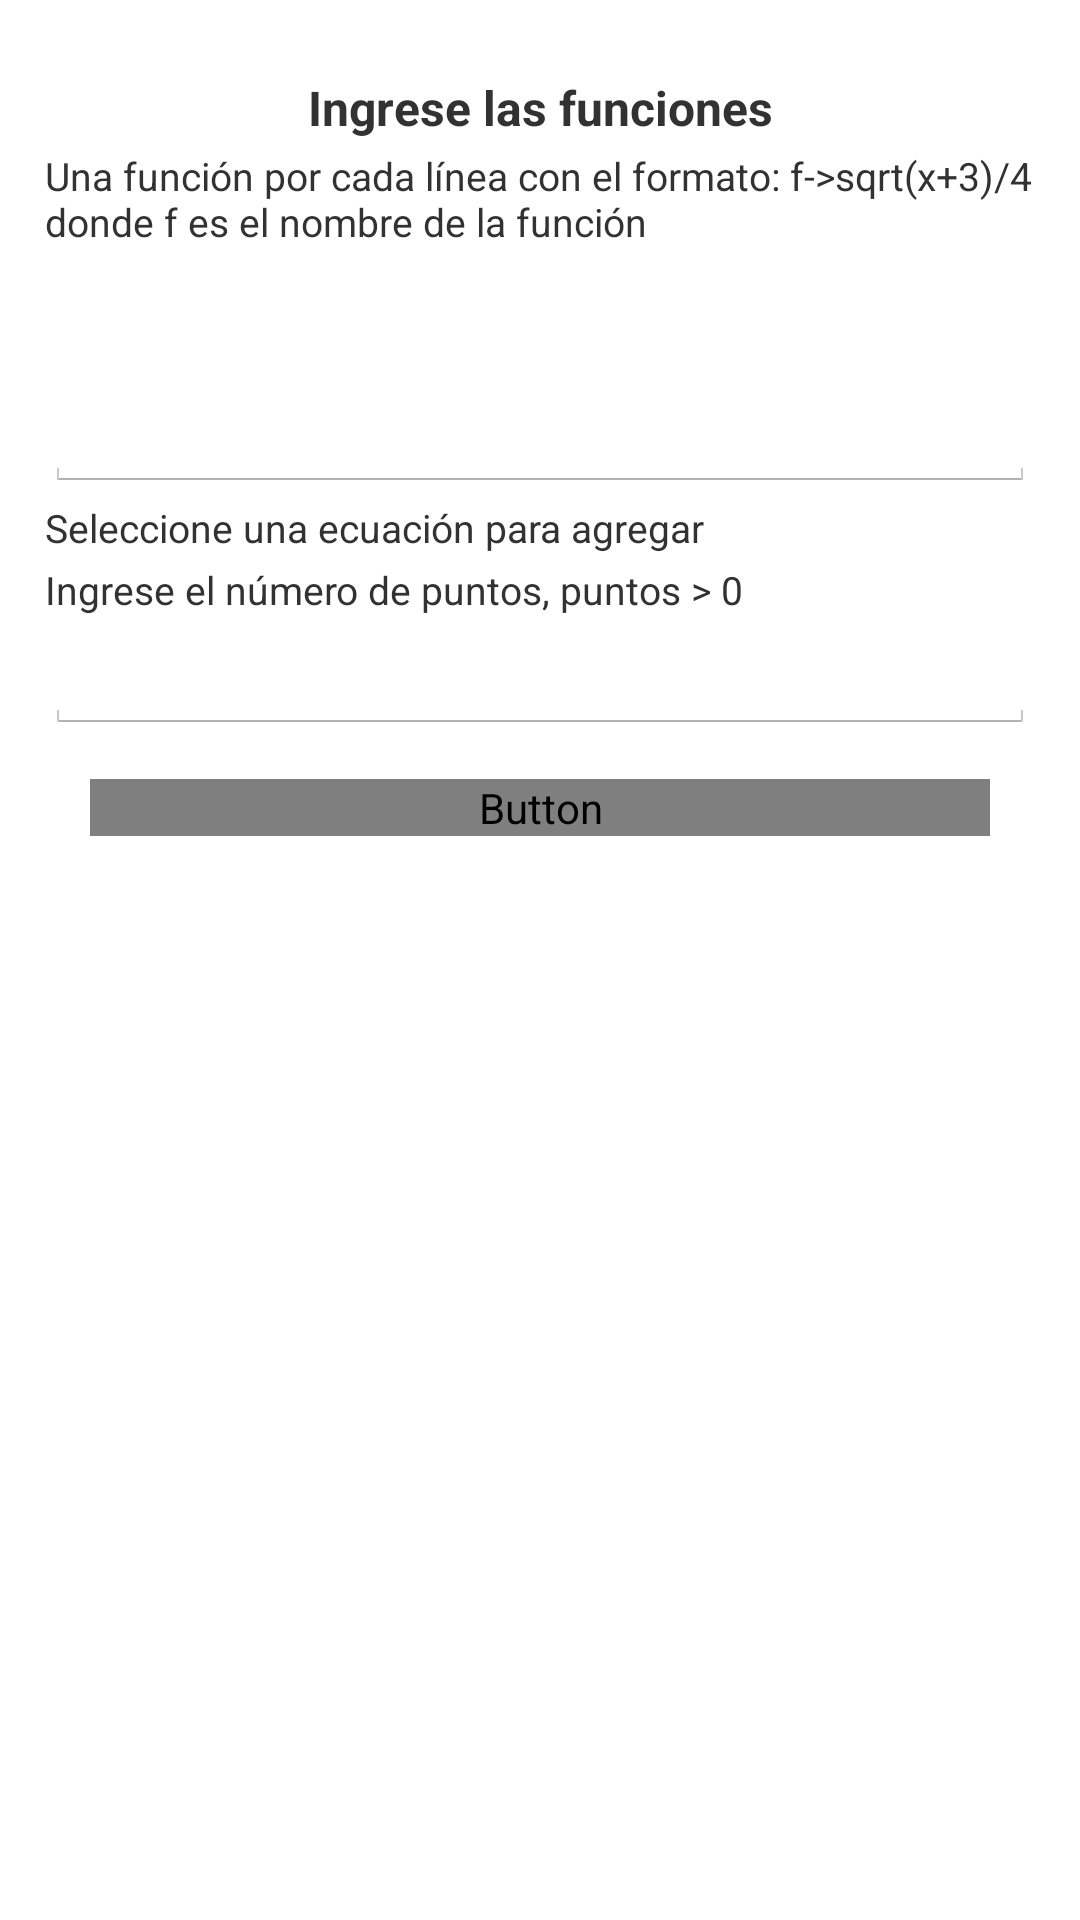

Reconstruct the res/layout file that produces this screen, plus the resources it refers to.
<!-- AndroidManifest.xml: application theme AppTheme -->
<!-- res/layout/actividad_graficador_entrada.xml -->
<?xml version="1.0" encoding="utf-8"?>
<ScrollView xmlns:android="http://schemas.android.com/apk/res/android"

    xmlns:tools="http://schemas.android.com/tools"
    android:layout_width="match_parent"
    android:layout_height="match_parent"
    tools:context="eafit.geminis.actividades.utilidades.GraficadorEntradaActividad"

    >
    <LinearLayout
        android:layout_width="match_parent"
        android:layout_height="wrap_content"
        android:id="@+id/entrada_graficador_layout"
        android:orientation="vertical"
        android:layout_margin="@dimen/margen_abajo_entrada">
        
        <ImageView
            android:layout_width="match_parent"
            android:layout_height="wrap_content"
            android:src="@drawable/line_graph"
            android:scaleType="center"/>

        <TextView
            style="@style/titulos_entrada_metodos"
            android:textAlignment="center"
            android:text="@string/pista_funcion_f"
            android:layout_marginTop="10dp"
            android:textStyle="bold"
            android:labelFor="@+id/et_funciones"/>

        <TextView
            style="@style/titulos_entrada_metodos"
            android:textSize="13sp"
            android:layout_marginTop="3dp"
            android:text="@string/pista_entrada_funciones" />

        <EditText
            android:layout_width="match_parent"
            android:layout_height="wrap_content"
            android:inputType="textMultiLine"
            android:minLines="3"
            android:layout_weight="1"
            android:id="@+id/et_funciones"/>

        <TextView
            style="@style/titulos_entrada_metodos"
            android:textSize="13sp"
            android:layout_marginTop="3dp"
            android:text="@string/sp_entrada"
            android:labelFor="@+id/sp_historico_funciones"/>


        <TextView
            style="@style/titulos_entrada_metodos"
            android:textSize="13sp"
            android:layout_marginTop="3dp"
            android:text="@string/nro_de_puntos"
            android:labelFor="@+id/et_puntos" />

        <EditText
            android:layout_width="match_parent"
            android:layout_height="wrap_content"
            android:id="@+id/et_puntos"
            android:inputType="number" />

        <Button
            style="@style/botones_calcular"
            android:id="@+id/bt_graficar"
            android:text="@string/texto_btgraficar"
            android:layout_weight="1" />

    </LinearLayout>

</ScrollView>
<!-- resources referenced by this layout -->
<resources>
  <dimen name="margen_abajo_entrada">15dp</dimen>
  <string name="nro_de_puntos">Ingrese el número de puntos, puntos &gt; 0</string>
  <string name="pista_entrada_funciones">Una función por cada línea con el formato:
          f-&gt;sqrt(x+3)/4 donde f es el nombre de la función</string>
  <string name="pista_funcion_f">Ingrese las funciones</string>
  <string name="sp_entrada">Seleccione una ecuación para agregar</string>
  <string name="texto_btgraficar">Graficar</string>
  <style name="botones_calcular">
          <item name="android:layout_width">match_parent</item>
          <item name="android:layout_height">wrap_content</item>
          <item name="android:textColor">@color/button_text</item>
          <item name="android:textAllCaps">true</item>
          <item name="android:textSize">14sp</item>
          <item name="android:fontFamily">@string/font_family_medium</item>
          <item name="android:text">@string/bt_calcular</item>
          <item name="android:gravity">center</item>
          <item name="android:layout_margin">@dimen/margen_abajo_entrada</item>
          <item name="android:background">@color/colorPrimaryLight</item>
      </style>
  <style name="titulos_entrada_metodos">
          <item name="android:layout_width">match_parent</item>
          <item name="android:layout_height">wrap_content</item>
          <item name="android:textSize">16sp</item>
      </style>
  <style name="titulos_metodos_entrada">
          <item name="android:layout_width">match_parent</item>
          <item name="android:layout_height">wrap_content</item>
          <item name="android:textStyle">bold</item>
          <item name="android:textSize">@dimen/tamanio_entrada</item>
          <item name="android:layout_marginBottom">20dp</item>
          <item name="android:textColor">#fff</item>
          <item name="android:background">@color/colorPrimary</item>
      </style>
  <style name="AppTheme" parent="android:Theme.Holo.Light.DarkActionBar">
          
          <item name="android:actionBarStyle">@style/MyActionBar</item>
      </style>
  <string name="bt_calcular">Calcular</string>
  <color name="colorPrimaryLight">#8e99f3</color>
  <dimen name="tamanio_entrada">16sp</dimen>
  <color name="colorPrimary">#5c6bc0</color>
  <style name="MyActionBar" parent="@android:style/Widget.Holo.Light.ActionBar">
          <item name="android:background">@color/colorPrimaryDark</item>
          <item name="android:titleTextStyle">@style/Theme.MyAppTheme.ActionBar.TitleTextStyle</item>
      </style>
  <color name="colorPrimaryDark">#26418f</color>
  <style name="Theme.MyAppTheme.ActionBar.TitleTextStyle" parent="android:style/TextAppearance.Holo.Widget.ActionBar.Title">
          <item name="android:textStyle">bold</item>
          <item name="android:textColor">#ffffff</item>
          <item name="android:fontFamily">monospace</item>
      </style>
</resources>
